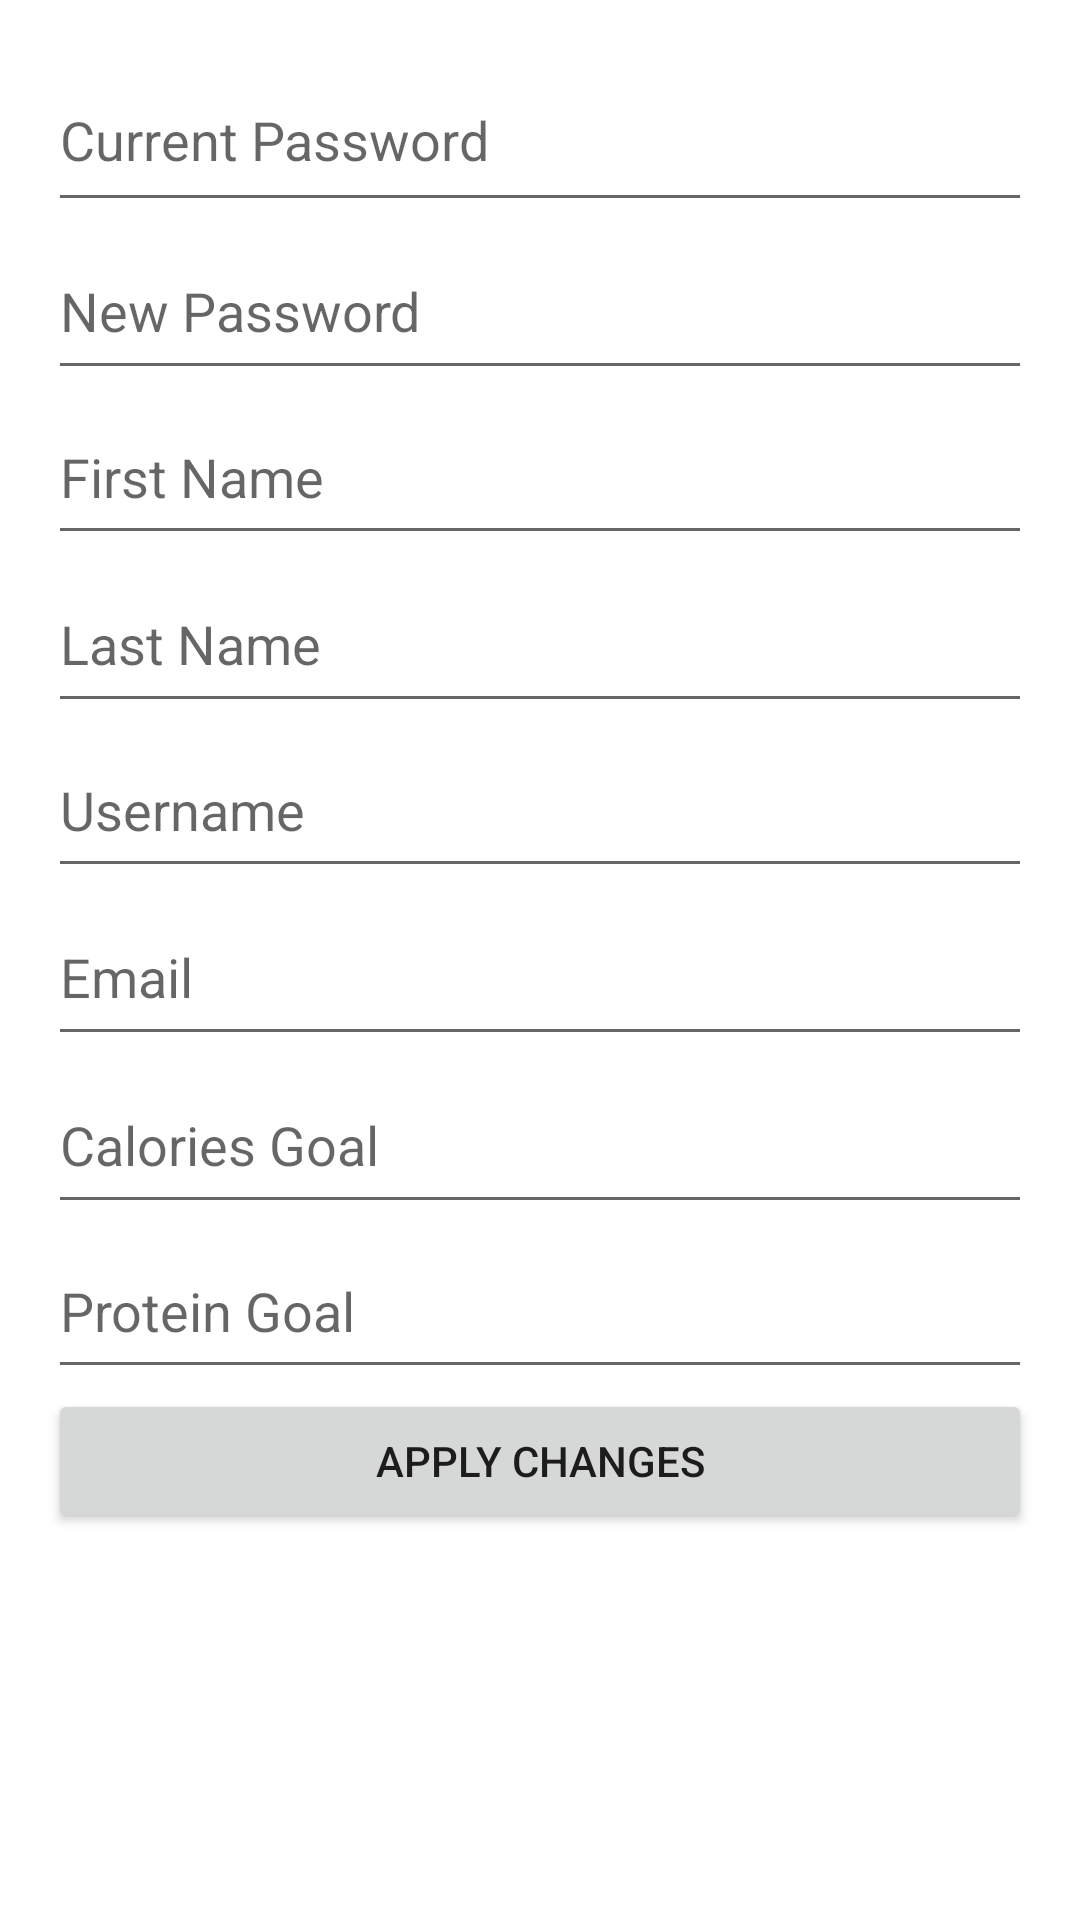

This screen was rendered from an Android layout file. Write that file and the resources it references.
<!-- AndroidManifest.xml: application theme Theme.NutritionTracker -->
<!-- res/layout/fragment_profile.xml -->
<?xml version="1.0" encoding="utf-8"?>
<androidx.constraintlayout.widget.ConstraintLayout xmlns:android="http://schemas.android.com/apk/res/android"
    xmlns:app="http://schemas.android.com/apk/res-auto"
    xmlns:tools="http://schemas.android.com/tools"
    android:layout_width="match_parent"
    android:layout_height="match_parent"
    tools:context=".ui.profile.Profile">

    <ScrollView
        android:layout_width="match_parent"
        android:layout_height="match_parent"
        android:padding="16dp">

        <LinearLayout
            android:layout_width="match_parent"
            android:layout_height="wrap_content"
            android:orientation="vertical">

            
            <EditText
                android:id="@+id/et_current_password"
                android:layout_width="match_parent"
                android:layout_height="58dp"
                android:hint="Current Password"
                android:inputType="textPassword" />

            
            <EditText
                android:id="@+id/et_new_password"
                android:layout_width="match_parent"
                android:layout_height="56dp"
                android:hint="New Password"
                android:inputType="textPassword" />

            
            <EditText
                android:id="@+id/et_first_name"
                android:layout_width="match_parent"
                android:layout_height="55dp"
                android:hint="First Name" />

            
            <EditText
                android:id="@+id/et_last_name"
                android:layout_width="match_parent"
                android:layout_height="56dp"
                android:hint="Last Name" />

            
            <EditText
                android:id="@+id/et_username"
                android:layout_width="match_parent"
                android:layout_height="55dp"
                android:hint="Username" />

            
            <EditText
                android:id="@+id/et_email"
                android:layout_width="match_parent"
                android:layout_height="56dp"
                android:hint="Email"
                android:inputType="textEmailAddress" />

            
            <EditText
                android:id="@+id/et_calories_goal"
                android:layout_width="match_parent"
                android:layout_height="56dp"
                android:hint="Calories Goal"
                android:inputType="number" />

            
            <EditText
                android:id="@+id/et_protein_goal"
                android:layout_width="match_parent"
                android:layout_height="55dp"
                android:hint="Protein Goal"
                android:inputType="number" />


            
            <Button
                android:id="@+id/btn_apply"
                android:layout_width="match_parent"
                android:layout_height="wrap_content"
                android:text="Apply Changes" />

        </LinearLayout>
    </ScrollView>
</androidx.constraintlayout.widget.ConstraintLayout>
<!-- resources referenced by this layout -->
<resources>
  <style name="Theme.NutritionTracker" parent="Theme.MaterialComponents.DayNight.DarkActionBar">
          
          <item name="colorPrimary">@color/purple_500</item>
          <item name="colorPrimaryVariant">@color/purple_700</item>
          <item name="colorOnPrimary">@color/white</item>
          
          <item name="colorSecondary">@color/teal_200</item>
          <item name="colorSecondaryVariant">@color/teal_700</item>
          <item name="colorOnSecondary">@color/black</item>
          
          <item name="android:statusBarColor">?attr/colorPrimaryVariant</item>
          
      </style>
  <!-- not gathered from this repository: default colours our renderer supplied (Android Studio template values) -->
  <color name="purple_500">#FF6200EE</color>
  <color name="purple_700">#FF3700B3</color>
  <color name="teal_200">#FF03DAC5</color>
  <color name="teal_700">#FF018786</color>
  <color name="black">#FF000000</color>
  <color name="white">#FFFFFFFF</color>
</resources>
